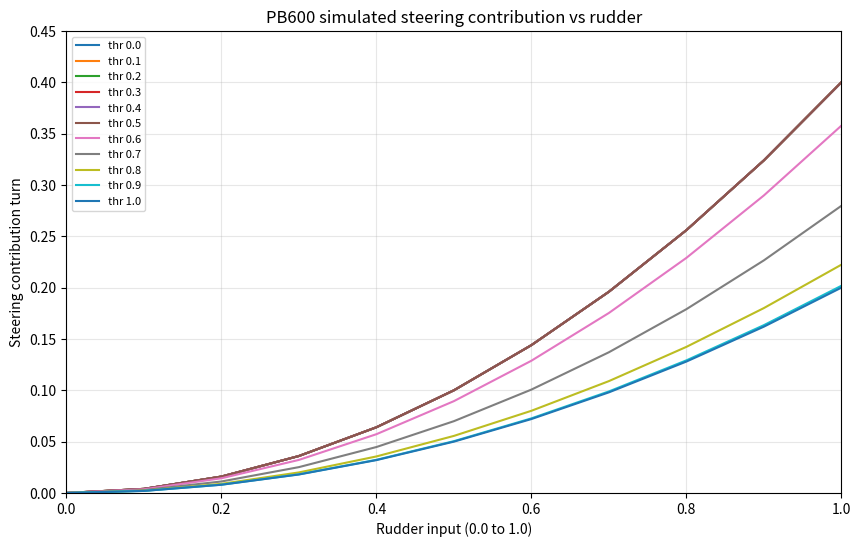

The matplotlib source for this figure: (Note: this script raises an exception after producing the figure.)
#!/usr/bin/env python3
"""Simulate the PB600 steering mixer across throttle and rudder values.

This reproduces the logic in scripts/mixes/system.lua to answer the question:
why does steering appear to collapse at higher speed, and how much turn authority
remains at different throttle/rudder combinations?
"""

from __future__ import annotations

import math
from pathlib import Path

try:
    import matplotlib
    matplotlib.use("Agg")
    import matplotlib.pyplot as plt
except Exception:  # pragma: no cover
    plt = None

TURN_GAIN = 0.40
STEER_TAPER_START = 0.50
STEER_MIN_SCALE = 0.50
PIVOT_BLEND_END = 0.80


def clamp(v: float, lo: float, hi: float) -> float:
    return max(lo, min(hi, v))


def throttle_to_speed_demand(throttle: float) -> float:
    sign = -1 if throttle < 0 else 1
    x = clamp(abs(throttle), 0.0, 1.0)
    shaped = x * x * (3.0 - 2.0 * x)
    return shaped * sign


def speed_scale(vehicle_speed: float) -> float:
    vehicle_speed = clamp(vehicle_speed, 0.0, 1.0)
    if vehicle_speed <= STEER_TAPER_START:
        return 1.0

    t = clamp((vehicle_speed - STEER_TAPER_START) / (1.0 - STEER_TAPER_START), 0.0, 1.0)
    smooth = t * t * (3.0 - 2.0 * t)
    return 1.0 - (smooth * (1.0 - STEER_MIN_SCALE))


def simulate_turn(rudder: float, throttle: float) -> tuple[float, float, float, float, float]:
    """Return: turn, left, right, differential, speed_scale."""
    rud = clamp(rudder, -1.0, 1.0)
    thr = clamp(throttle, -1.0, 1.0)
    vehicle_speed = abs(throttle_to_speed_demand(thr))
    sscale = speed_scale(vehicle_speed)

    rud_curve = rud * abs(rud)
    turn = rud_curve * TURN_GAIN * sscale

    pivot_blend = clamp(abs(thr) / PIVOT_BLEND_END, 0.0, 1.0)
    drive_throttle = throttle_to_speed_demand(thr)

    drive_left = drive_throttle * (1.0 + turn * 0.7)
    drive_right = drive_throttle * (1.0 - turn * 0.4)

    pivot_left = turn
    pivot_right = -turn

    left = (drive_left * pivot_blend) + (pivot_left * (1.0 - pivot_blend))
    right = (drive_right * pivot_blend) + (pivot_right * (1.0 - pivot_blend))

    differential = left - right
    return turn, left, right, differential, sscale


def make_table() -> list[tuple[float, float, float, float, float, float, float]]:
    rows: list[tuple[float, float, float, float, float, float, float]] = []
    for throttle in [i / 10.0 for i in range(11)]:
        for rudder in [i / 10.0 for i in range(11)]:
            turn, left, right, differential, sscale = simulate_turn(rudder, throttle)
            rows.append((throttle, rudder, turn, left, right, differential, sscale))
    return rows


def print_table() -> None:
    print("Throttle | Rudder | speedScale | turn | left | right | differential")
    print("---------|--------|------------|------|------|-------|--------------")
    for throttle, rudder, turn, left, right, differential, sscale in make_table():
        if rudder in (0.0, 0.1, 0.2, 0.3, 0.4, 0.5, 0.6, 0.7, 0.8, 0.9, 1.0):
            pass
        print(f"{throttle:>8.1f} | {rudder:>6.1f} | {sscale:>10.3f} | {turn:>4.3f} | {left:>4.3f} | {right:>5.3f} | {differential:>12.3f}")


def plot_turns() -> None:
    if plt is None:
        print("matplotlib not available; skipping plot generation.")
        return

    rudders = [i / 10.0 for i in range(11)]
    fig, ax = plt.subplots(figsize=(10, 6))

    for throttle in [i / 10.0 for i in range(11)]:
        values = []
        for rudder in rudders:
            turn, _, _, _, _ = simulate_turn(rudder, throttle)
            values.append(turn)
        ax.plot(rudders, values, label=f"thr {throttle:.1f}")

    ax.set_title("PB600 simulated steering contribution vs rudder")
    ax.set_xlabel("Rudder input (0.0 to 1.0)")
    ax.set_ylabel("Steering contribution turn")
    ax.set_xlim(0, 1)
    ax.set_ylim(0, 0.45)
    ax.grid(True, alpha=0.3)
    ax.legend(loc="upper left", fontsize=8)

    out = Path(__file__).resolve().parent.parent / "images" / "steering_contribution_test.png"
    out.parent.mkdir(parents=True, exist_ok=True)
    fig.tight_layout()
    fig.savefig(out, dpi=180)
    print(f"Saved plot to: {out}")


if __name__ == "__main__":
    print_table()
    print()
    print("Key observations:")
    for throttle in [0.0, 0.2, 0.4, 0.6, 0.8, 1.0]:
        rudder = 1.0
        turn, left, right, differential, sscale = simulate_turn(rudder, throttle)
        print(f"  throttle={throttle:.1f}, rudder=1.00 => speedScale={sscale:.3f}, turn={turn:.3f}, left={left:.3f}, right={right:.3f}, diff={differential:.3f}")
    print()
    plot_turns()
